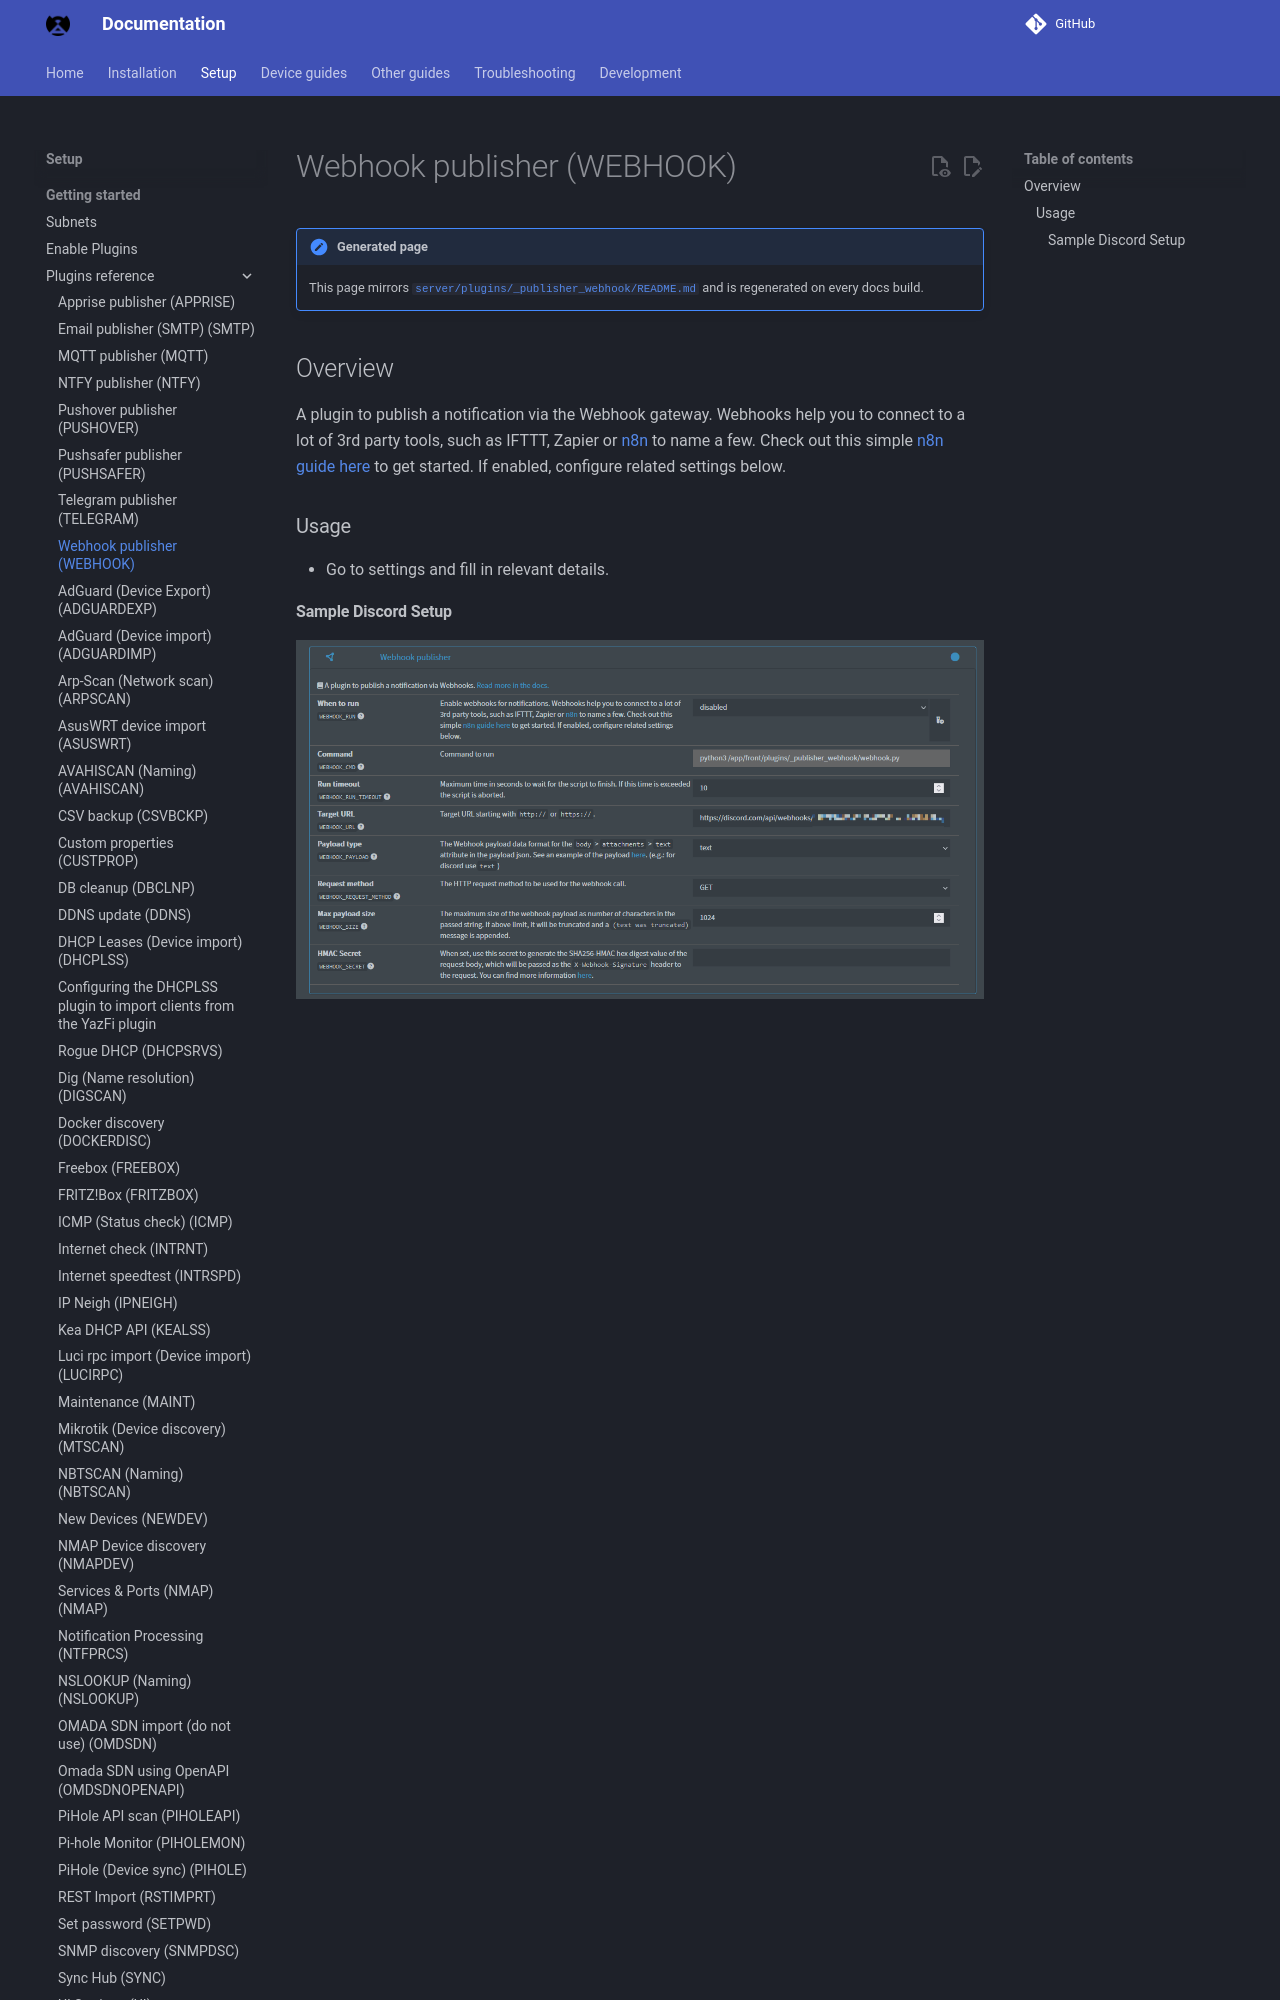

repository: bryanwills/NetAlertX · page: plugins/_publisher_webhook/index.html · generator: mkdocs

## Overview

A plugin to publish a notification via the Webhook gateway. Webhooks help you to connect to a lot of 3rd party tools, such as IFTTT, Zapier or <a href="https://n8n.io/" target="_blank">n8n</a> to name a few. Check out this simple <a href="https://docs.netalertx.com/WEBHOOK_N8N" target="_blank">n8n guide here</a> to
